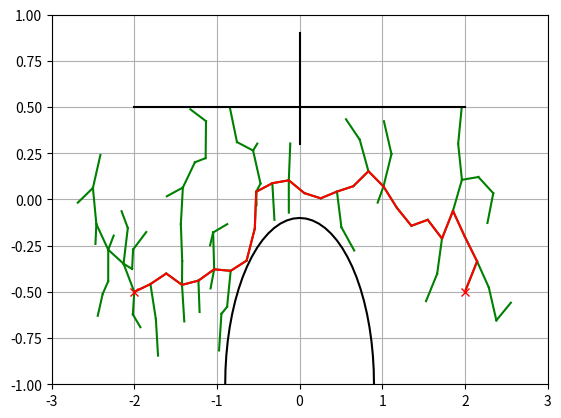

This chart was generated by the following Python code:
import math
import random

import matplotlib.pyplot as plt
import numpy as np
from math import sin, cos, pi

class RRT:

    class Node:

        def __init__(self, x, y):
            self.x = x
            self.y = y
            self.parent = None

        def path_x(self):
            if self.parent:
                return [self.x, self.parent.x]
            else:
                return []

        def path_y(self):
            if self.parent:
                return [self.y, self.parent.y]
            else:
                return []

    class Edge:

        def __init__(self, fnode, tnode):
            self.fromx = fnode.x
            self.fromy = fnode.y
            self.tox = tnode.x
            self.toy = tnode.y

    def __init__(self, start, goal, obstacle_list, wall_list, rand_area,
                 expand_dis=0.2, goal_sample_rate=5, max_iter=500, node_list = []):
        self.start = self.Node(start[0], start[1])
        self.end = self.Node(goal[0], goal[1])
        self.min_randx = rand_area[0]
        self.max_randx = rand_area[1]
        self.min_randy = rand_area[2]
        self.max_randy = rand_area[3]
        self.expand_dis = expand_dis
        self.goal_sample_rate = goal_sample_rate
        self.max_iter = max_iter
        self.obstacle_list = obstacle_list
        self.wall_list = wall_list
        self.node_list = node_list

    def planning(self):

        self.node_list = [self.start]
        for i in range(self.max_iter):
            
            rnd_node = self.get_random_node()
            nearest_ind = self.get_nearest_node_index(rnd_node)
            nearest_node = self.node_list[nearest_ind]

            new_node = self.steer(nearest_node, rnd_node, self.expand_dis)

            if self.check_collision(new_node, self.obstacle_list, self.wall_list):
                self.node_list.append(new_node)

            if i % 5 == 0:
                self.draw_graph(rnd_node)

            if self.calc_dist_to_goal(self.node_list[-1].x, self.node_list[-1].y) <= self.expand_dis:
                final_node = self.steer(self.node_list[-1], self.end, self.expand_dis)
                if self.check_collision(final_node, self.obstacle_list, self.wall_list):
                    return self.generate_final_course(len(self.node_list) - 1)

            if i % 5:
                self.draw_graph(rnd_node)

        return None

    def steer(self, from_node, to_node, extend_length=float("inf")):

        new_node = self.Node(from_node.x, from_node.y)
        d, theta = self.calc_distance_and_angle(new_node, to_node)

        if extend_length > d:
            extend_length = d
        
        new_node.x += extend_length * math.cos(theta)
        new_node.y += extend_length * math.sin(theta)

        new_node.parent = from_node
        
        return new_node

    def generate_final_course(self, goal_ind):
        path = [[self.end.x, self.end.y]]
        node = self.node_list[goal_ind]
        while node.parent:
            path.append([node.x, node.y])
            node = node.parent
        path.append([node.x, node.y])
        
        return path
    
    def generate_final_course2(self, goal_ind):
        path = []
        node = self.node_list[goal_ind]
        while node.parent:
            path.append([node.x, node.y])
            node = node.parent
        path.append([node.x, node.y])
        
        return path

    def calc_dist_to_goal(self, x, y):
        dx = x - self.end.x
        dy = y - self.end.y
        return math.hypot(dx, dy)

    def get_random_node(self):
        if random.randint(0, 100) >= self.goal_sample_rate:
            rnd = self.Node(random.uniform(self.min_randx, self.max_randx),
                            random.uniform(self.min_randy, self.max_randy))
        else:
            rnd = self.Node(self.end.x, self.end.y)
        return rnd

    def draw_graph(self, rnd=None):
        plt.clf()
        plt.gcf().canvas.mpl_connect('key_release_event',
                                     lambda event: [exit(0) if event.key == 'escape' else None])
        if rnd is not None:
            plt.plot(rnd.x, rnd.y, "^k")
        for node in self.node_list:
            if node.parent:
                plt.plot(node.path_x(), node.path_y(), "-g")
        
        for (ox, oy, size) in self.obstacle_list:
            self.plot_circle(ox, oy, size)

        for (sx,sy,ex,ey) in self.wall_list:
            x1, y1 = [sx, ex], [sy, ey]
            plt.plot(x1, y1, "-k")

        plt.plot(self.start.x, self.start.y, "xr")
        plt.plot(self.end.x, self.end.y, "xr")
        plt.axis([self.min_randx, self.max_randx, self.min_randy, self.max_randy])
        plt.grid(True)
        plt.pause(0.001)

    @staticmethod
    def plot_circle(x, y, size, color="-k"):
        deg = list(range(0, 360, 5))
        deg.append(0)
        xl = [x + size * math.cos(np.deg2rad(d)) for d in deg]
        yl = [y + size * math.sin(np.deg2rad(d)) for d in deg]
        plt.plot(xl, yl, color)

    def getAngle(self, a, b, c):
        
        ang = math.degrees(math.atan2(c[1]-b[1], c[0]-b[0]) - math.atan2(a[1]-b[1], a[0]-b[0]))
        if ang < 0:
            ang = ang + 180

        if ang < 0:
            ang = ang + 180

        if ang > 180:
            ang = ang - 180

        if ang > 180:
            ang = ang - 180
            
        return ang

    def get_nearest_point_on_edge(self, edge, node):
        a = edge.fromy - edge.toy
        b = -(edge.fromx - edge.tox)
        c = edge.fromx*edge.toy - edge.tox*edge.fromy
        if self.getAngle((edge.fromx,edge.fromy),(edge.tox,edge.toy),(node.x,node.y)) < 90 and self.getAngle((node.x,node.y),(edge.fromx,edge.fromy),(edge.tox,edge.toy)) < 90:
            temp = -1 * (a * node.x + b * node.y + c) / (a * a + b * b)
            x = temp * a + node.x
            y = temp * b + node.y
            return x, y
        elif math.hypot((edge.fromx - node.x),(edge.fromy - node.y)) > math.hypot((edge.tox - node.x),(edge.toy - node.y)):
            return edge.tox, edge.toy
        return edge.fromx, edge.fromy

    def get_edge_dist(self, edge, node):
        a = edge.fromy - edge.toy
        b = -(edge.fromx - edge.tox)
        c = edge.fromx*edge.toy + edge.tox*edge.fromy
        if self.getAngle((edge.fromx,edge.fromy),(edge.tox,edge.toy),(node.x,node.y)) < 90 and self.getAngle((edge.tox,edge.toy),(edge.fromx,edge.fromy),(node.x,node.y)) < 90:
            return abs(a*node.x+b*node.y+c)/math.hypot(a,b)
        return min(math.hypot(node.x-edge.fromx,node.y-edge.fromy), math.hypot(node.x-edge.tox,node.y-edge.toy))

    def get_nearest_node_index(self, rnd_node):
        dlist = [math.sqrt((node.x - rnd_node.x) ** 2 + (node.y - rnd_node.y)
                 ** 2) for node in self.node_list]
        minind = dlist.index(min(dlist))

        return minind

    def check_collision(self, node, obstacleList, linearObstacleList):

        if node is None:
            return False

        for (ox, oy, size) in obstacleList:
            dx_list = [ox - x for x in node.path_x()]
            dy_list = [oy - y for y in node.path_y()]
            d_list = [dx * dx + dy * dy for (dx, dy) in zip(dx_list, dy_list)]

            if min(d_list) <= size ** 2:
                return False
            
            firstx = node.path_x()[0]
            secondx = node.path_x()[1]
            firsty = node.path_y()[0]
            secondy = node.path_y()[1]

            edge = self.Edge(self.Node(firstx, firsty), self.Node(secondx, secondy))

            footx, footy = self.get_nearest_point_on_edge(edge, self.Node(ox, oy))
            dist = (footx - ox)*(footx - ox) + (footy - oy)*(footy - oy)

            if dist <= size ** 2:
                return False
                
        for (sx,sy,ex,ey) in linearObstacleList:
            firstx = node.path_x()[0]
            secondx = node.path_x()[1]
            firsty = node.path_y()[0]
            secondy = node.path_y()[1]

            A = [firstx, firsty]
            B = [secondx, secondy]

            C = [sx, sy]
            D = [ex, ey]

            if self.line_intersection((A, B), (C, D)):
                return False

        return True

    @staticmethod
    def line_intersection(line1, line2):
        xdiff = (line1[0][0] - line1[1][0], line2[0][0] - line2[1][0])
        ydiff = (line1[0][1] - line1[1][1], line2[0][1] - line2[1][1])

        def det(a, b):
            return a[0] * b[1] - a[1] * b[0]

        div = det(xdiff, ydiff)
        if div == 0:
           return False
        
        d = (det(*line1), det(*line2))
        x = det(d, xdiff) / div
        y = det(d, ydiff) / div

        if (x > max(line1[0][0], line1[1][0]) or x < min(line1[0][0], line1[1][0]) or
            y > max(line1[0][1], line1[1][1]) or y <min(line1[0][1], line1[1][1]) or
            x > max(line2[0][0], line2[1][0]) or x < min(line2[0][0], line2[1][0]) or
            y > max(line2[0][1], line2[1][1]) or y <min(line2[0][1], line2[1][1])):
            return False
        
        return True

    @staticmethod
    def calc_distance_and_angle(from_node, to_node):
        dx = to_node.x - from_node.x
        dy = to_node.y - from_node.y
        d = math.hypot(dx, dy)
        theta = math.atan2(dy, dx)
        return d, theta


def plot_circle(x, y, size, color="-k"):
    deg = list(range(0, 360, 5))
    deg.append(0)
    xl = [x + size * math.cos(np.deg2rad(d)) for d in deg]
    yl = [y + size * math.sin(np.deg2rad(d)) for d in deg]
    plt.plot(xl, yl, color)
    
def main():
    sx=-2.0
    sy=-0.5
    gx=2.0
    gy=-0.5
    
    obstacleList = [
        (0, -1, 0.9)
    ]
    linearObstacleList = [
        (0, 0.3, 0, 0.9),
        (-2, 0.5, 2, 0.5)
    ]
    
    rrt = RRT(start=[sx, sy],
              goal=[gx, gy],
              rand_area=[-3, 3, -1, 1],
              obstacle_list=obstacleList,
              wall_list=linearObstacleList)
    path = rrt.planning()

    if path:
        rrt.draw_graph()
        plt.plot([x for (x, y) in path], [y for (x, y) in path], '-r')
        plt.grid(True)
        plt.pause(0.01) 
        plt.show()
    


if __name__ == '__main__':
    main()
